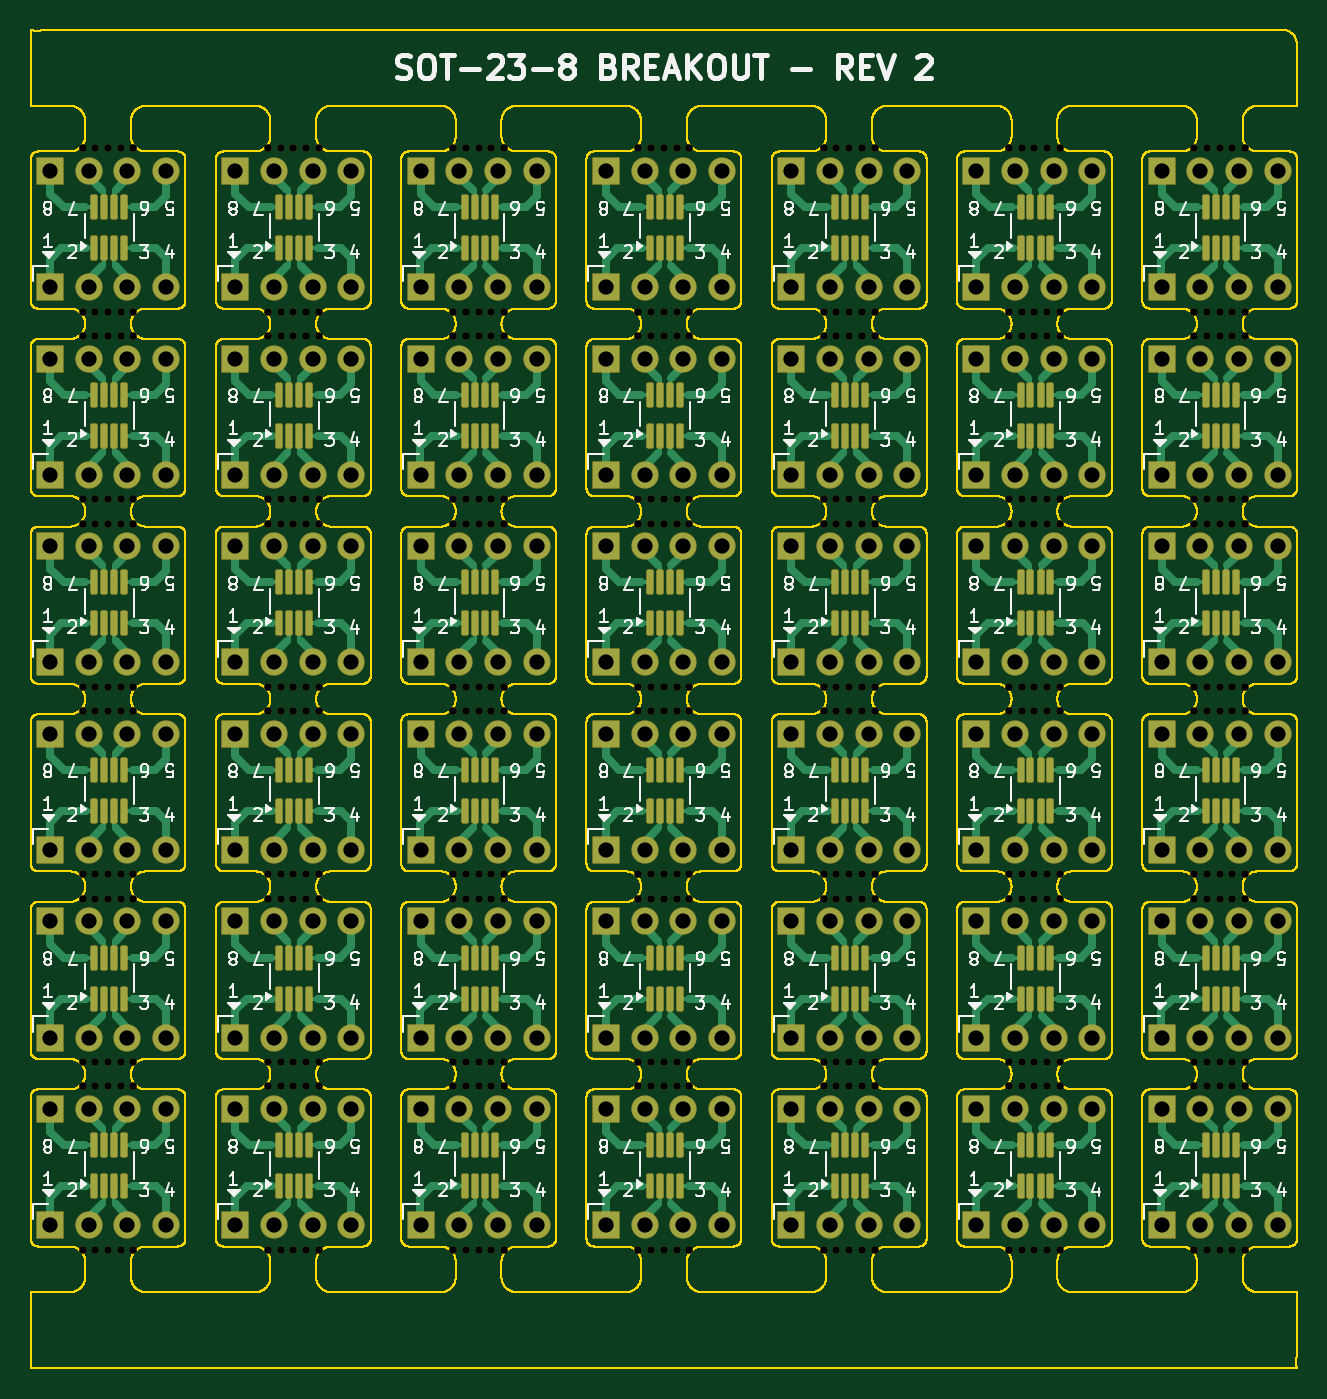
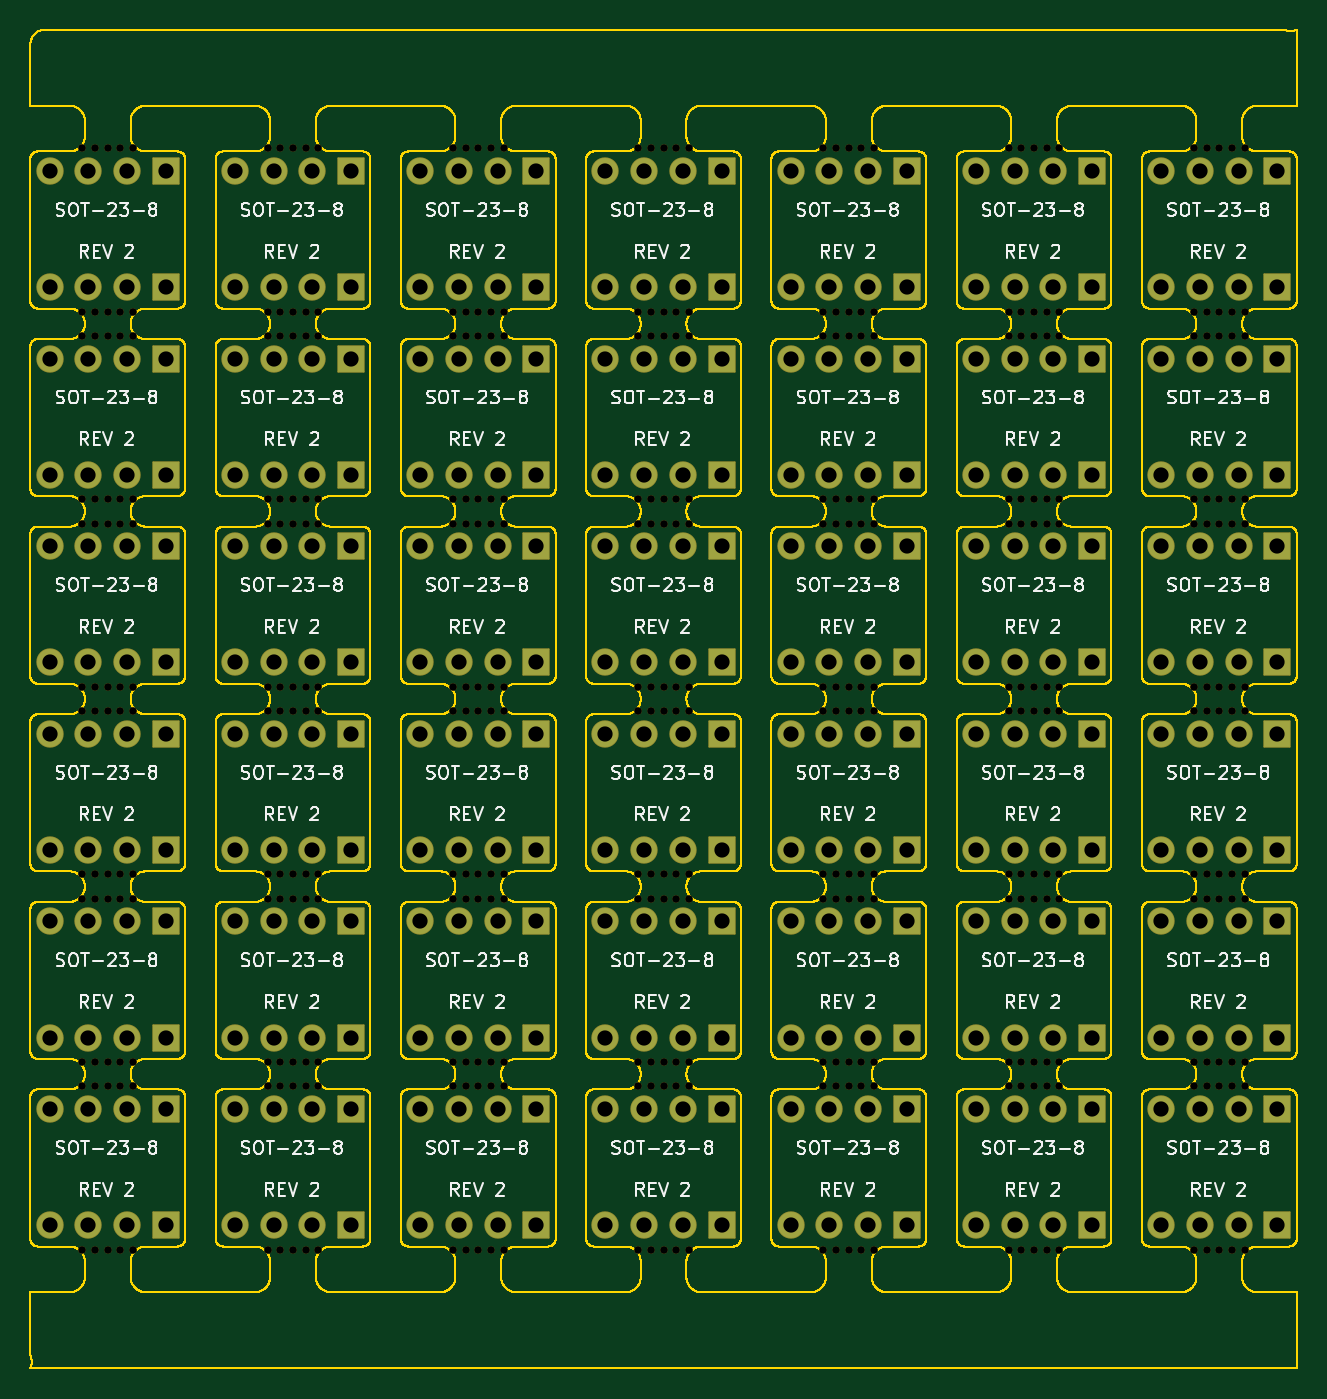
Circuit board: 11 layer files. Board 83.1 x 87.9 mm.
- bottom_copper: sot-23-8-panelized-B_Cu.gbl (28669 bytes)
- bottom_mask: sot-23-8-panelized-B_Mask.gbs (36460 bytes)
- paste: sot-23-8-panelized-B_Paste.gbp (476 bytes)
- bottom_silk: sot-23-8-panelized-B_Silkscreen.gbo (298578 bytes)
- outline: sot-23-8-panelized-Edge_Cuts.gm1 (772291 bytes)
- top_copper: sot-23-8-panelized-F_Cu.gtl (143159 bytes)
- top_mask: sot-23-8-panelized-F_Mask.gts (46490 bytes)
- paste: sot-23-8-panelized-F_Paste.gtp (10685 bytes)
- top_silk: sot-23-8-panelized-F_Silkscreen.gto (305013 bytes)
- drill: sot-23-8-panelized-NPTH.drl (7812 bytes)
- drill: sot-23-8-panelized-PTH.drl (5968 bytes)

=== bottom_copper: sot-23-8-panelized-B_Cu.gbl (28669 bytes, source omitted) ===
=== bottom_mask: sot-23-8-panelized-B_Mask.gbs (36460 bytes, source omitted) ===
=== paste: sot-23-8-panelized-B_Paste.gbp ===
%TF.GenerationSoftware,KiCad,Pcbnew,9.0.7*%
%TF.CreationDate,2026-02-10T23:43:03-08:00*%
%TF.ProjectId,sot-23-8-panelized,736f742d-3233-42d3-982d-70616e656c69,rev?*%
%TF.SameCoordinates,Original*%
%TF.FileFunction,Paste,Bot*%
%TF.FilePolarity,Positive*%
%FSLAX46Y46*%
G04 Gerber Fmt 4.6, Leading zero omitted, Abs format (unit mm)*
G04 Created by KiCad (PCBNEW 9.0.7) date 2026-02-10 23:43:03*
%MOMM*%
%LPD*%
G01*
G04 APERTURE LIST*
G04 APERTURE END LIST*
M02*

=== bottom_silk: sot-23-8-panelized-B_Silkscreen.gbo (298578 bytes, source omitted) ===
=== outline: sot-23-8-panelized-Edge_Cuts.gm1 (772291 bytes, source omitted) ===
=== top_copper: sot-23-8-panelized-F_Cu.gtl (143159 bytes, source omitted) ===
=== top_mask: sot-23-8-panelized-F_Mask.gts (46490 bytes, source omitted) ===
=== paste: sot-23-8-panelized-F_Paste.gtp (10685 bytes, source omitted) ===
=== top_silk: sot-23-8-panelized-F_Silkscreen.gto (305013 bytes, source omitted) ===
=== drill: sot-23-8-panelized-NPTH.drl (7812 bytes, source omitted) ===
=== drill: sot-23-8-panelized-PTH.drl ===
M48
; DRILL file {KiCad 9.0.7} date 2026-02-10T23:43:10-0800
; FORMAT={-:-/ absolute / metric / decimal}
; #@! TF.CreationDate,2026-02-10T23:43:10-08:00
; #@! TF.GenerationSoftware,Kicad,Pcbnew,9.0.7
; #@! TF.FileFunction,Plated,1,2,PTH
FMAT,2
METRIC
; #@! TA.AperFunction,Plated,PTH,ComponentDrill
T1C1.000
%
G90
G05
T1
X108.21Y-29.29
X108.21Y-36.91
X108.21Y-41.602
X108.21Y-49.222
X108.21Y-53.914
X108.21Y-61.534
X108.21Y-66.227
X108.21Y-73.846
X108.21Y-78.538
X108.21Y-86.158
X108.21Y-90.85
X108.21Y-98.471
X110.75Y-29.29
X110.75Y-36.91
X110.75Y-41.602
X110.75Y-49.222
X110.75Y-53.914
X110.75Y-61.534
X110.75Y-66.227
X110.75Y-73.846
X110.75Y-78.538
X110.75Y-86.158
X110.75Y-90.85
X110.75Y-98.471
X113.29Y-29.29
X113.29Y-36.91
X113.29Y-41.602
X113.29Y-49.222
X113.29Y-53.914
X113.29Y-61.534
X113.29Y-66.227
X113.29Y-73.846
X113.29Y-78.538
X113.29Y-86.158
X113.29Y-90.85
X113.29Y-98.471
X115.83Y-29.29
X115.83Y-36.91
X115.83Y-41.602
X115.83Y-49.222
X115.83Y-53.914
X115.83Y-61.534
X115.83Y-66.227
X115.83Y-73.846
X115.83Y-78.538
X115.83Y-86.158
X115.83Y-90.85
X115.83Y-98.471
X120.37Y-29.29
X120.37Y-36.91
X120.37Y-41.602
X120.37Y-49.222
X120.37Y-53.914
X120.37Y-61.534
X120.37Y-66.227
X120.37Y-73.846
X120.37Y-78.538
X120.37Y-86.158
X120.37Y-90.85
X120.37Y-98.471
X122.91Y-29.29
X122.91Y-36.91
X122.91Y-41.602
X122.91Y-49.222
X122.91Y-53.914
X122.91Y-61.534
X122.91Y-66.227
X122.91Y-73.846
X122.91Y-78.538
X122.91Y-86.158
X122.91Y-90.85
X122.91Y-98.471
X125.45Y-29.29
X125.45Y-36.91
X125.45Y-41.602
X125.45Y-49.222
X125.45Y-53.914
X125.45Y-61.534
X125.45Y-66.227
X125.45Y-73.846
X125.45Y-78.538
X125.45Y-86.158
X125.45Y-90.85
X125.45Y-98.471
X127.99Y-29.29
X127.99Y-36.91
X127.99Y-41.602
X127.99Y-49.222
X127.99Y-53.914
X127.99Y-61.534
X127.99Y-66.227
X127.99Y-73.846
X127.99Y-78.538
X127.99Y-86.158
X127.99Y-90.85
X127.99Y-98.471
X132.53Y-29.29
X132.53Y-36.91
X132.53Y-41.602
X132.53Y-49.222
X132.53Y-53.914
X132.53Y-61.534
X132.53Y-66.227
X132.53Y-73.846
X132.53Y-78.538
X132.53Y-86.158
X132.53Y-90.85
X132.53Y-98.471
X135.07Y-29.29
X135.07Y-36.91
X135.07Y-41.602
X135.07Y-49.222
X135.07Y-53.914
X135.07Y-61.534
X135.07Y-66.227
X135.07Y-73.846
X135.07Y-78.538
X135.07Y-86.158
X135.07Y-90.85
X135.07Y-98.471
X137.61Y-29.29
X137.61Y-36.91
X137.61Y-41.602
X137.61Y-49.222
X137.61Y-53.914
X137.61Y-61.534
X137.61Y-66.227
X137.61Y-73.846
X137.61Y-78.538
X137.61Y-86.158
X137.61Y-90.85
X137.61Y-98.471
X140.15Y-29.29
X140.15Y-36.91
X140.15Y-41.602
X140.15Y-49.222
X140.15Y-53.914
X140.15Y-61.534
X140.15Y-66.227
X140.15Y-73.846
X140.15Y-78.538
X140.15Y-86.158
X140.15Y-90.85
X140.15Y-98.471
X144.69Y-29.29
X144.69Y-36.91
X144.69Y-41.602
X144.69Y-49.222
X144.69Y-53.914
X144.69Y-61.534
X144.69Y-66.227
X144.69Y-73.846
X144.69Y-78.538
X144.69Y-86.158
X144.69Y-90.85
X144.69Y-98.471
X147.23Y-29.29
X147.23Y-36.91
X147.23Y-41.602
X147.23Y-49.222
X147.23Y-53.914
X147.23Y-61.534
X147.23Y-66.227
X147.23Y-73.846
X147.23Y-78.538
X147.23Y-86.158
X147.23Y-90.85
X147.23Y-98.471
X149.77Y-29.29
X149.77Y-36.91
X149.77Y-41.602
X149.77Y-49.222
X149.77Y-53.914
X149.77Y-61.534
X149.77Y-66.227
X149.77Y-73.846
X149.77Y-78.538
X149.77Y-86.158
X149.77Y-90.85
X149.77Y-98.471
X152.31Y-29.29
X152.31Y-36.91
X152.31Y-41.602
X152.31Y-49.222
X152.31Y-53.914
X152.31Y-61.534
X152.31Y-66.227
X152.31Y-73.846
X152.31Y-78.538
X152.31Y-86.158
X152.31Y-90.85
X152.31Y-98.471
X156.85Y-29.29
X156.85Y-36.91
X156.85Y-41.602
X156.85Y-49.222
X156.85Y-53.914
X156.85Y-61.534
X156.85Y-66.227
X156.85Y-73.846
X156.85Y-78.538
X156.85Y-86.158
X156.85Y-90.85
X156.85Y-98.471
X159.39Y-29.29
X159.39Y-36.91
X159.39Y-41.602
X159.39Y-49.222
X159.39Y-53.914
X159.39Y-61.534
X159.39Y-66.227
X159.39Y-73.846
X159.39Y-78.538
X159.39Y-86.158
X159.39Y-90.85
X159.39Y-98.471
X161.93Y-29.29
X161.93Y-36.91
X161.93Y-41.602
X161.93Y-49.222
X161.93Y-53.914
X161.93Y-61.534
X161.93Y-66.227
X161.93Y-73.846
X161.93Y-78.538
X161.93Y-86.158
X161.93Y-90.85
X161.93Y-98.471
X164.47Y-29.29
X164.47Y-36.91
X164.47Y-41.602
X164.47Y-49.222
X164.47Y-53.914
X164.47Y-61.534
X164.47Y-66.227
X164.47Y-73.846
X164.47Y-78.538
X164.47Y-86.158
X164.47Y-90.85
X164.47Y-98.471
X169.01Y-29.29
X169.01Y-36.91
X169.01Y-41.602
X169.01Y-49.222
X169.01Y-53.914
X169.01Y-61.534
X169.01Y-66.227
X169.01Y-73.846
X169.01Y-78.538
X169.01Y-86.158
X169.01Y-90.85
X169.01Y-98.471
X171.55Y-29.29
X171.55Y-36.91
X171.55Y-41.602
X171.55Y-49.222
X171.55Y-53.914
X171.55Y-61.534
X171.55Y-66.227
X171.55Y-73.846
X171.55Y-78.538
X171.55Y-86.158
X171.55Y-90.85
X171.55Y-98.471
X174.09Y-29.29
X174.09Y-36.91
X174.09Y-41.602
X174.09Y-49.222
X174.09Y-53.914
X174.09Y-61.534
X174.09Y-66.227
X174.09Y-73.846
X174.09Y-78.538
X174.09Y-86.158
X174.09Y-90.85
X174.09Y-98.471
X176.63Y-29.29
X176.63Y-36.91
X176.63Y-41.602
X176.63Y-49.222
X176.63Y-53.914
X176.63Y-61.534
X176.63Y-66.227
X176.63Y-73.846
X176.63Y-78.538
X176.63Y-86.158
X176.63Y-90.85
X176.63Y-98.471
X181.17Y-29.29
X181.17Y-36.91
X181.17Y-41.602
X181.17Y-49.222
X181.17Y-53.914
X181.17Y-61.534
X181.17Y-66.227
X181.17Y-73.846
X181.17Y-78.538
X181.17Y-86.158
X181.17Y-90.85
X181.17Y-98.471
X183.71Y-29.29
X183.71Y-36.91
X183.71Y-41.602
X183.71Y-49.222
X183.71Y-53.914
X183.71Y-61.534
X183.71Y-66.227
X183.71Y-73.846
X183.71Y-78.538
X183.71Y-86.158
X183.71Y-90.85
X183.71Y-98.471
X186.25Y-29.29
X186.25Y-36.91
X186.25Y-41.602
X186.25Y-49.222
X186.25Y-53.914
X186.25Y-61.534
X186.25Y-66.227
X186.25Y-73.846
X186.25Y-78.538
X186.25Y-86.158
X186.25Y-90.85
X186.25Y-98.471
X188.79Y-29.29
X188.79Y-36.91
X188.79Y-41.602
X188.79Y-49.222
X188.79Y-53.914
X188.79Y-61.534
X188.79Y-66.227
X188.79Y-73.846
X188.79Y-78.538
X188.79Y-86.158
X188.79Y-90.85
X188.79Y-98.471
M30
